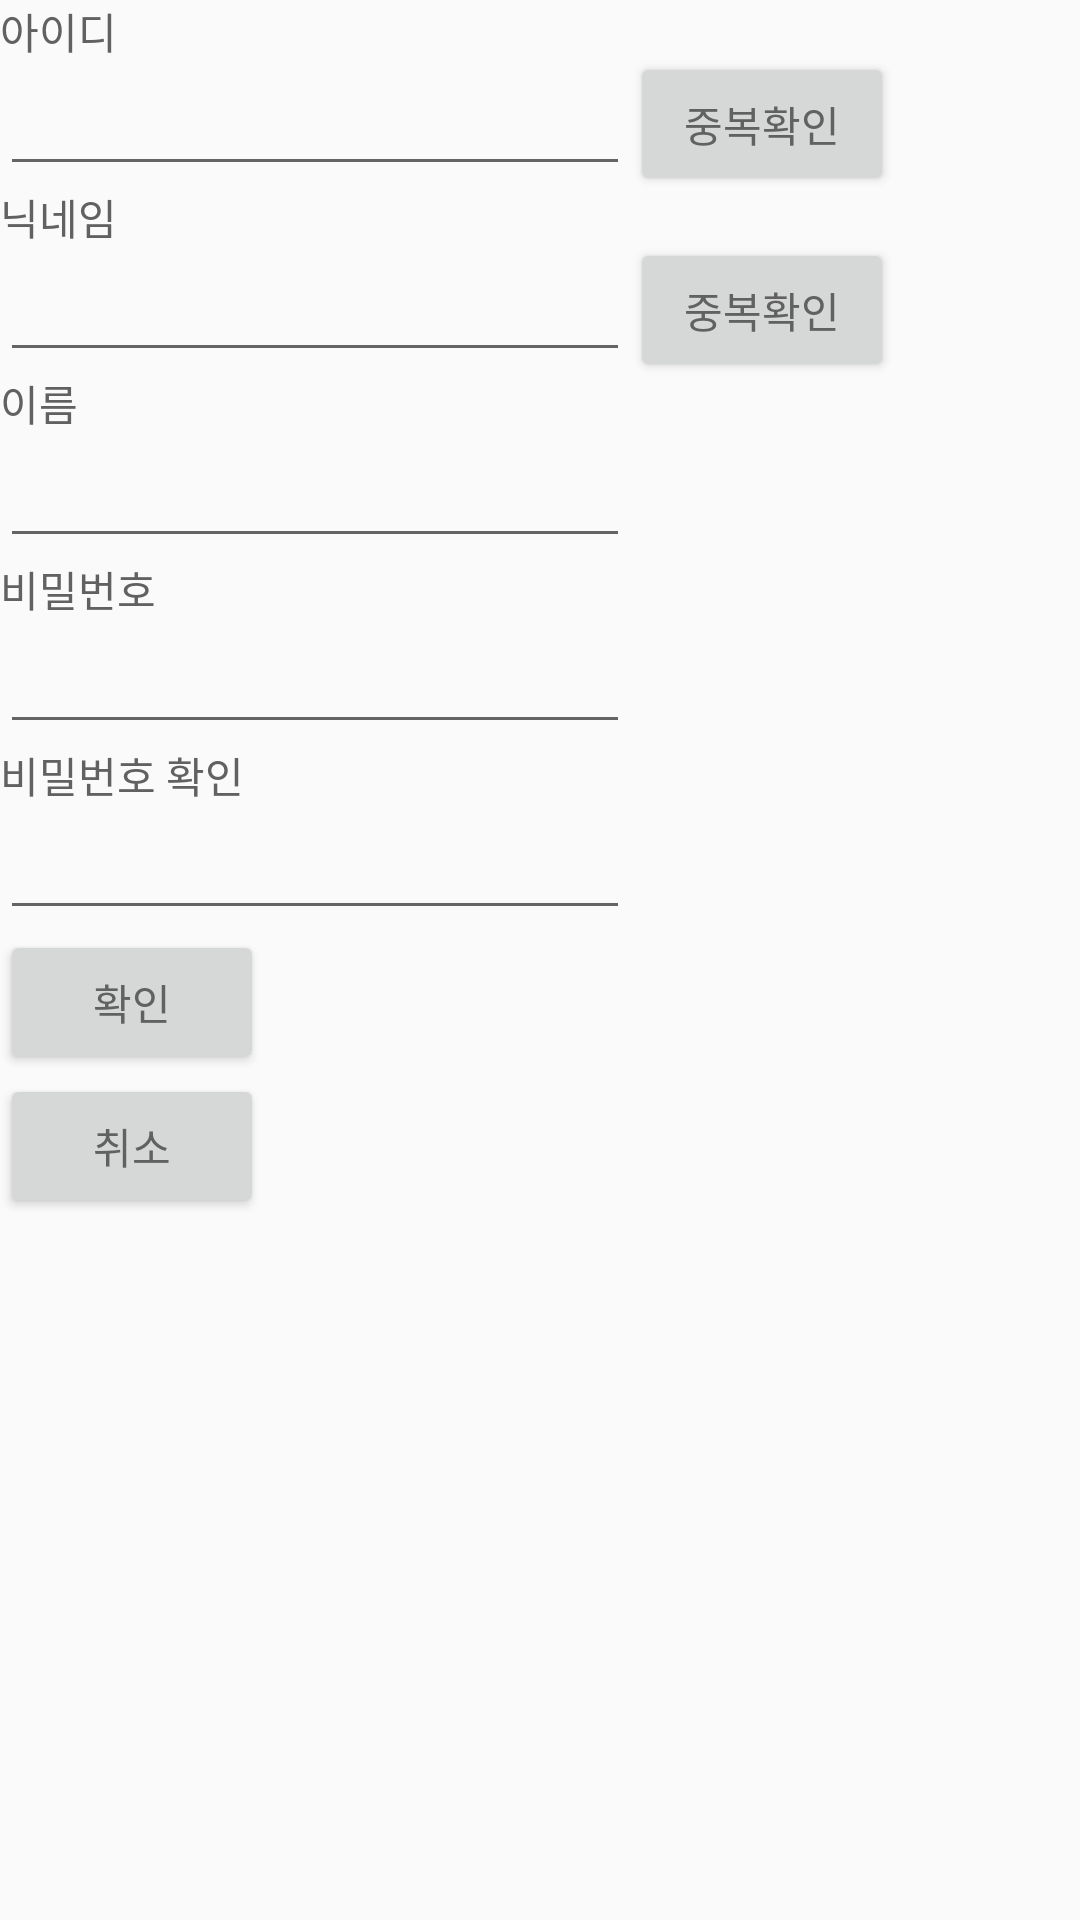

Produce the Android XML layout that renders to this screen, including the resource entries it uses.
<!-- AndroidManifest.xml: application theme Theme.SanSanInfo -->
<!-- res/layout/fragment_sign_up.xml -->
<?xml version="1.0" encoding="utf-8"?>
<androidx.constraintlayout.widget.ConstraintLayout
    xmlns:android="http://schemas.android.com/apk/res/android"
    xmlns:app="http://schemas.android.com/apk/res-auto"
    xmlns:tools="http://schemas.android.com/tools"
    android:layout_width="match_parent"
    android:layout_height="match_parent"
    tools:context=".Fragment.SignUpFragment">


    <TextView
        android:id="@+id/tv_signupid"
        android:layout_width="wrap_content"
        android:layout_height="wrap_content"
        android:text="아이디"
        app:layout_constraintStart_toStartOf="parent"
        app:layout_constraintTop_toTopOf="parent" />

    <EditText
        android:id="@+id/edit_signupid"
        android:layout_width="wrap_content"
        android:layout_height="wrap_content"
        android:ems="10"
        android:inputType="text"
        app:layout_constraintStart_toStartOf="parent"
        app:layout_constraintTop_toBottomOf="@+id/tv_signupid" />

    <TextView
        android:id="@+id/tv_signupnick"
        android:layout_width="wrap_content"
        android:layout_height="wrap_content"
        android:text="닉네임"
        app:layout_constraintStart_toStartOf="parent"
        app:layout_constraintTop_toBottomOf="@+id/edit_signupid" />

    <EditText
        android:id="@+id/edit_signupnick"
        android:layout_width="wrap_content"
        android:layout_height="wrap_content"
        android:ems="10"
        android:inputType="text"
        app:layout_constraintStart_toStartOf="parent"
        app:layout_constraintTop_toBottomOf="@+id/tv_signupnick" />

    <TextView
        android:id="@+id/tv_signupname"
        android:layout_width="wrap_content"
        android:layout_height="wrap_content"
        android:text="이름"
        app:layout_constraintStart_toStartOf="parent"
        app:layout_constraintTop_toBottomOf="@+id/edit_signupnick" />

    <EditText
        android:id="@+id/edit_signupname"
        android:layout_width="wrap_content"
        android:layout_height="wrap_content"
        android:ems="10"
        android:inputType="text"
        app:layout_constraintTop_toBottomOf="@+id/tv_signupname" />

    <TextView
        android:id="@+id/tv_signuppw"
        android:layout_width="wrap_content"
        android:layout_height="wrap_content"
        android:text="비밀번호"
        app:layout_constraintStart_toStartOf="parent"
        app:layout_constraintTop_toBottomOf="@+id/edit_signupname" />

    <EditText
        android:id="@+id/edit_signuppw"
        android:layout_width="wrap_content"
        android:layout_height="wrap_content"
        android:ems="10"
        android:inputType="text"
        app:layout_constraintStart_toStartOf="parent"
        app:layout_constraintTop_toBottomOf="@+id/tv_signuppw" />

    <TextView
        android:id="@+id/tv_signupcheck"
        android:layout_width="wrap_content"
        android:layout_height="wrap_content"
        android:text="비밀번호 확인"
        app:layout_constraintStart_toStartOf="parent"
        app:layout_constraintTop_toBottomOf="@+id/edit_signuppw" />

    <EditText
        android:id="@+id/edit_signupcheck"
        android:layout_width="wrap_content"
        android:layout_height="wrap_content"
        android:ems="10"
        android:inputType="text"
        app:layout_constraintStart_toStartOf="parent"
        app:layout_constraintTop_toBottomOf="@+id/tv_signupcheck" />

    <Button
        android:id="@+id/btn_signupaccept"
        android:layout_width="wrap_content"
        android:layout_height="wrap_content"
        android:text="확인"
        app:layout_constraintStart_toStartOf="parent"
        app:layout_constraintTop_toBottomOf="@+id/edit_signupcheck" />

    <Button
        android:id="@+id/btn_signupcancel"
        android:layout_width="wrap_content"
        android:layout_height="wrap_content"
        android:text="취소"
        app:layout_constraintStart_toStartOf="parent"
        app:layout_constraintTop_toBottomOf="@+id/btn_signupaccept" />

    <Button
        android:id="@+id/btn_checkid"
        android:layout_width="wrap_content"
        android:layout_height="wrap_content"
        android:text="중복확인"
        app:layout_constraintBottom_toBottomOf="@+id/edit_signupid"
        app:layout_constraintStart_toEndOf="@+id/edit_signupid"
        app:layout_constraintTop_toTopOf="@+id/edit_signupid" />

    <Button
        android:id="@+id/btn_checknick"
        android:layout_width="wrap_content"
        android:layout_height="wrap_content"
        android:text="중복확인"
        app:layout_constraintBottom_toBottomOf="@+id/edit_signupnick"
        app:layout_constraintStart_toEndOf="@+id/edit_signupnick"
        app:layout_constraintTop_toTopOf="@+id/edit_signupnick" />
</androidx.constraintlayout.widget.ConstraintLayout>
<!-- resources referenced by this layout -->
<resources>
  <style name="Theme.SanSanInfo" parent="Base.Theme.SanSanInfo" />
  <style name="Base.Theme.SanSanInfo" parent="Theme.AppCompat.DayNight.NoActionBar">
          
          <item name="android:textColor">@color/grey_700</item>
          <item name="android:textColorHint">#808080</item>
      </style>
  <color name="grey_700">#616161</color>
</resources>
